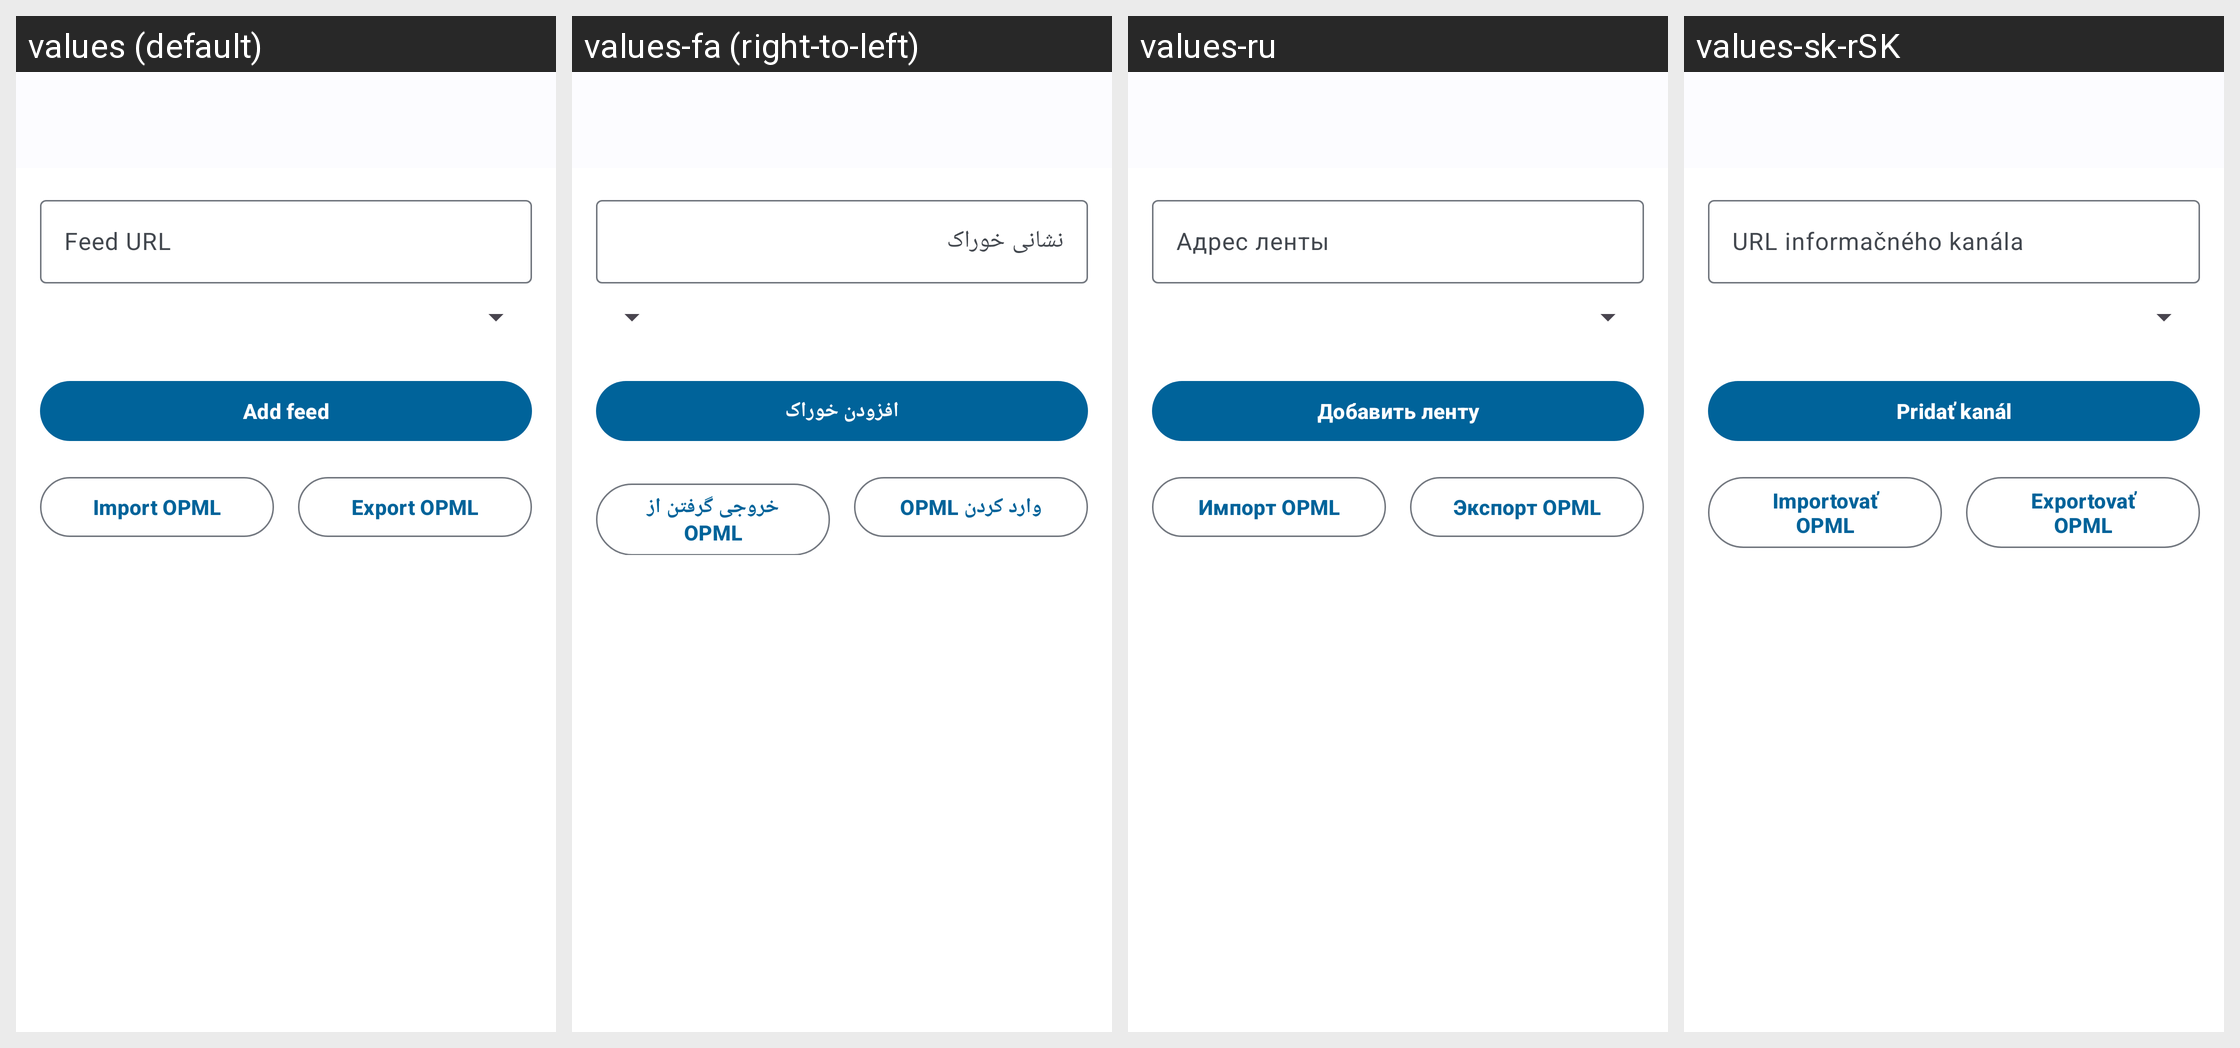

This grid shows one Android layout under several languages. Give, for every string resource on the screen, its name, the default text and each shown locale's text.
Android screen res/layout/activity_new_feed.xml rendered under 4 locales, left to right: values (default), values-fa (right-to-left), values-ru, values-sk-rSK. Device: Nexus 5 (rendered at 1080×1920; each locale shown at half size, 540×960, under a caption strip naming it); theme AppTheme.
Other locales in the repository, not shown: values-af-rZA, values-ar, values-ast, values-az, values-be, values-bg-rBG, values-bn-rBD, values-bn-rIN, values-bs, values-ca, values-cs-rCZ, values-cy-rGB, values-da, values-de, values-de-rAT, values-de-rCH, values-de-rDE, values-el, values-en-rGB, values-en-rXP, values-eo, values-es, values-es-rAR, values-es-rCL, values-es-rCO, values-es-rCR, values-es-rDO, values-es-rEC, values-es-rGT, values-es-rHN, values-es-rMX, values-es-rNI, values-es-rPA, values-es-rPE, values-es-rPR, values-es-rPY, values-es-rSV, values-es-rUS, values-es-rUY, values-et-rEE, values-eu, values-eu-rES, values-fi, values-fi-rFI, values-fr, values-ga, values-gl, values-he, values-hi, values-hr, values-hu-rHU, values-hy, values-ia, values-id, values-is, values-it, values-ja-rJP, values-ka, values-ka-rGE, values-km, values-kn, values-ko, values-ku-rIQ, values-lb, values-lo, values-lt-rLT, values-lv, values-mk, values-ml-rIN, values-mn, values-ms-rMY, values-my, values-nb-rNO, values-nds, values-nl, values-nn-rNO, values-oc, values-pa, values-pl, values-pt-rBR, values-pt-rPT, values-ro, values-sc, values-si-rLK, values-sk, values-sl, values-sq, values-sr, values-sr-rSP, values-sv, values-sw, values-ta-rIN, values-ta-rLK, values-te, values-th-rTH, values-tr, values-ug, values-uk, values-ur, values-ur-rPK, values-vi, values-zh-rCN, values-zh-rHK, values-zh-rTW.
Strings drawn on this screen, with the default value and each locale's value (text and hints the layout hard-codes, and strings that could not be matched under every locale, appear in the picture but are not listed):

action_add_feed
  values: Add feed
  values-fa: افزودن خوراک
  values-ru: Добавить ленту
  values-sk-rSK: Pridať kanál

import_opml
  values: Import OPML
  values-fa: وارد کردن OPML
  values-ru: Импорт OPML
  values-sk-rSK: Importovať OPML

export_opml
  values: Export OPML
  values-fa: خروجی گرفتن از OPML
  values-ru: Экспорт OPML
  values-sk-rSK: Exportovať OPML
